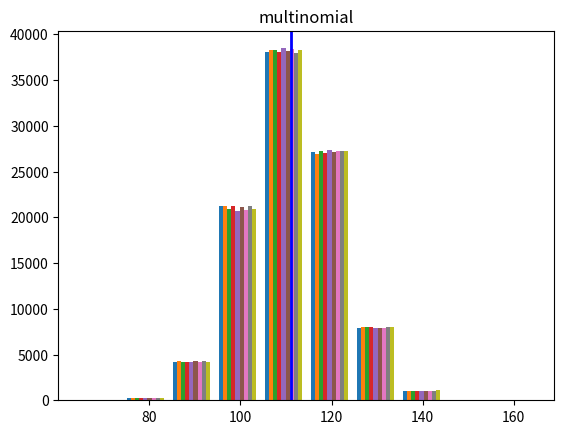

This chart was generated by the following Python code:
# !/usr/bin/env python
# -*- coding: utf-8 -*-

__author__ = "Michael (Wen) Jiang"

# matplotlib 	2.1.1
# scipy		    1.0.0

import matplotlib.pyplot as plt
import numpy as np
import scipy.special as ss


def pmf ( n , p , t , x ):
    return -(1 - (1 - p) ** (n - x) * p ** x * ss.binom ( n , x ) * ss.hyp2f1 ( 1 , -n + x , 1 + x ,
                                                                                p / (p - 1) )) ** t + (
                   1 - (1 - p) ** (-1 + n - x) * p ** (1 + x) * ss.binom ( n , 1 + x ) * ss.hyp2f1 ( 1 , 1 - n + x ,
                                                                                                     2 + x , p / (
                                                                                                             p - 1) )) ** t

def mean ( n , p , t ):
    s = 0
    for x in range ( 0 , n + 1 ):
        s += x * pmf ( n , p , t , x )
    return s

print ( mean ( 1000 , 1 / 9 , 9 ) )

plt.hist ( np.random.multinomial ( 1000 , [ 1 / 9 ] * 9 , 99999 ) )
plt.axvline ( np.random.multinomial ( 1000 , [ 1 / 9 ] * 9 , 99999 ).mean ( ) , color='b' , linestyle='solid' ,
              linewidth=2 )
plt.title ( 'multinomial' )

plt.show ( )

maxx = [ max ( x ) for x in np.random.multinomial ( 1000 , [ 1 / 9 ] * 9 , 99999 ) ]

print ( np.mean ( maxx ) )
